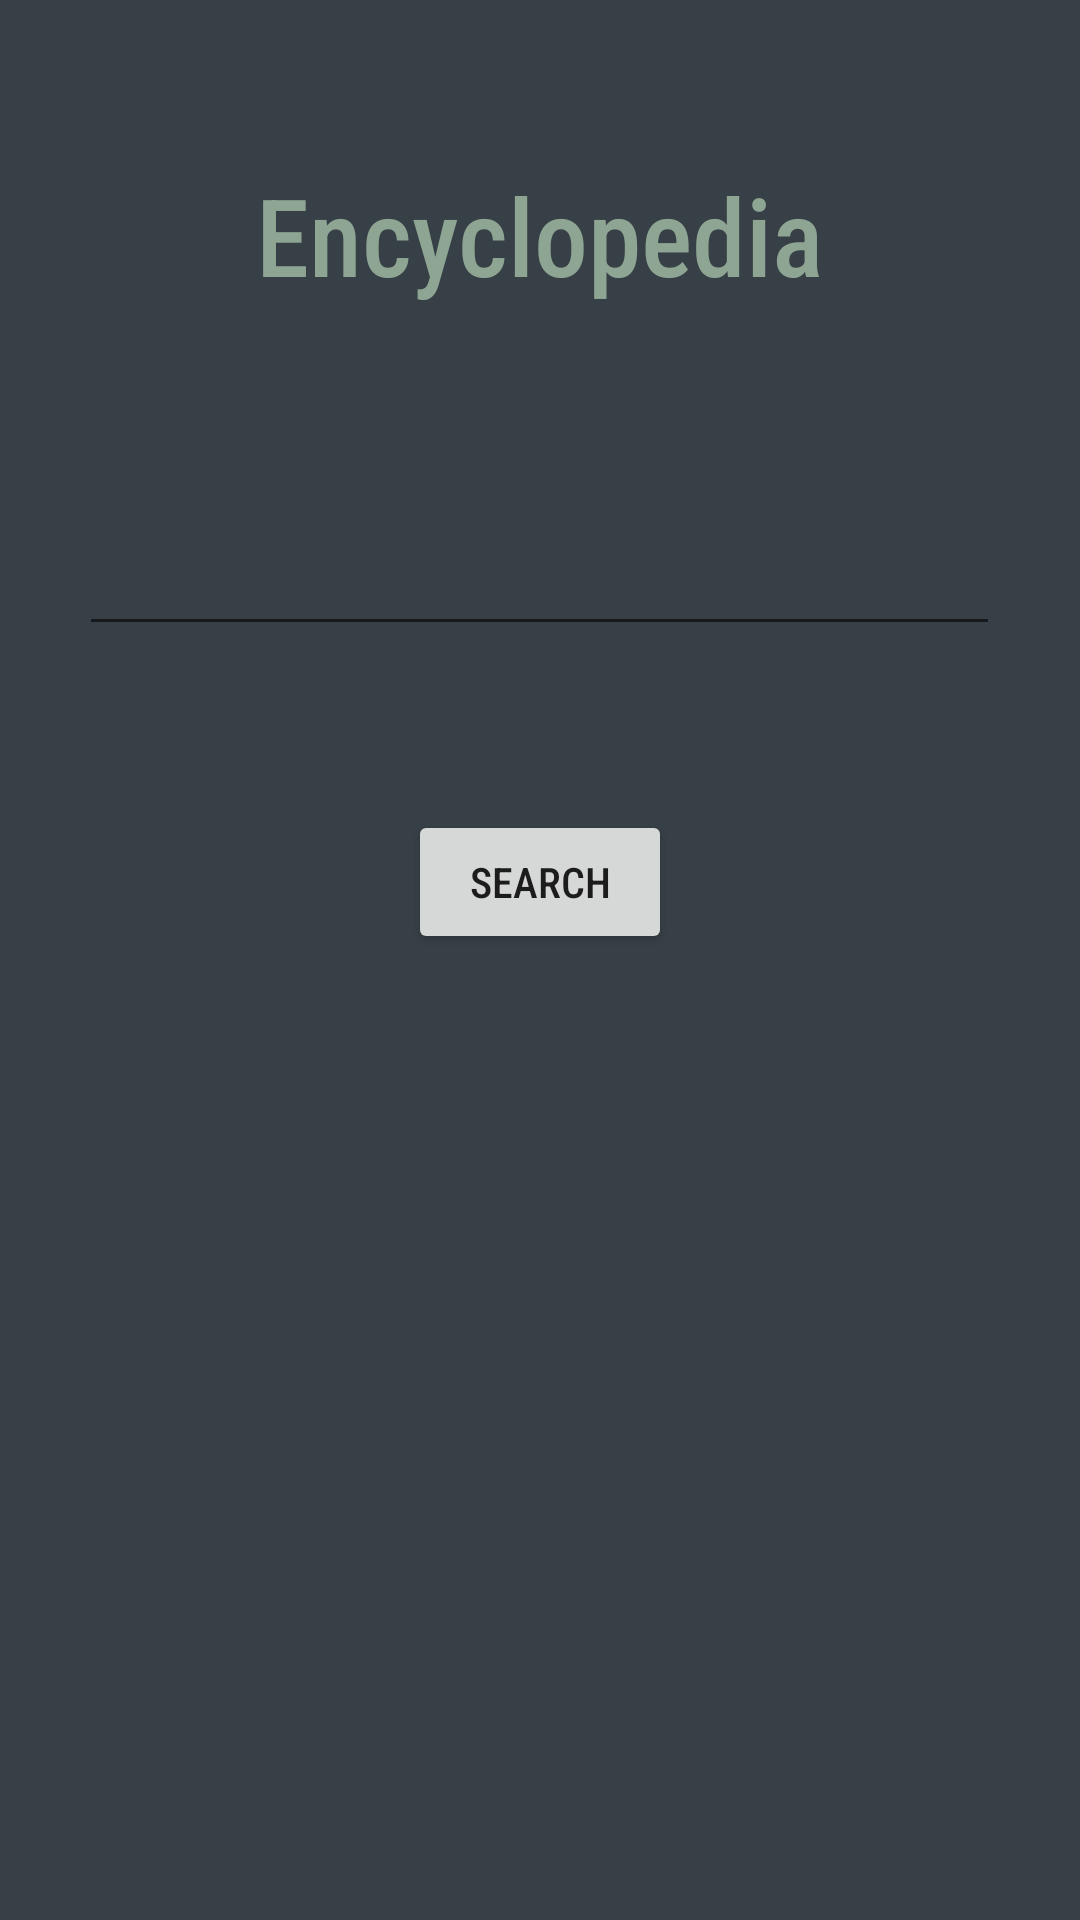

Reconstruct the res/layout file that produces this screen, plus the resources it refers to.
<!-- AndroidManifest.xml: application theme Theme.AppCompat.Light.NoActionBar -->
<!-- res/layout/encyclo_search.xml -->
<?xml version="1.0" encoding="utf-8"?>
<androidx.constraintlayout.widget.ConstraintLayout
    xmlns:android="http://schemas.android.com/apk/res/android"
    xmlns:app="http://schemas.android.com/apk/res-auto"
    xmlns:tools="http://schemas.android.com/tools"
    android:layout_width="match_parent"
    android:layout_height="match_parent"
    android:background="@color/dark_blue">

    <EditText
        android:id="@+id/daSearch"
        android:layout_width="307dp"
        android:layout_height="59dp"
        app:layout_constraintBottom_toBottomOf="parent"
        app:layout_constraintEnd_toEndOf="parent"
        app:layout_constraintHorizontal_bias="0.498"
        app:layout_constraintStart_toStartOf="parent"
        app:layout_constraintTop_toTopOf="parent"
        app:layout_constraintVertical_bias="0.269"
        android:autofillHints="" />

    <Button
        android:fontFamily="sans-serif-condensed-medium"
        android:id="@+id/button3"
        android:layout_width="wrap_content"
        android:layout_height="wrap_content"
        android:layout_marginTop="53dp"
        android:text="@android:string/search_go"
        app:layout_constraintBottom_toBottomOf="parent"
        app:layout_constraintEnd_toEndOf="parent"
        app:layout_constraintStart_toStartOf="parent"
        app:layout_constraintTop_toBottomOf="@+id/daSearch"
        app:layout_constraintVertical_bias="0.005" />

    <TextView
        android:id="@+id/textView"
        android:layout_width="wrap_content"
        android:layout_height="wrap_content"
        android:fontFamily="sans-serif-condensed-medium"
        android:text="@string/encyclopedia"
        android:textColor="@color/green_blue"
        android:textIsSelectable="false"
        android:textSize="36sp"
        app:layout_constraintBottom_toTopOf="@+id/daSearch"
        app:layout_constraintEnd_toEndOf="parent"
        app:layout_constraintStart_toStartOf="parent"
        app:layout_constraintTop_toTopOf="parent" />

</androidx.constraintlayout.widget.ConstraintLayout>
<!-- resources referenced by this layout -->
<resources>
  <color name="dark_blue">#374046</color>
  <color name="green_blue">#8ea594</color>
  <string name="encyclopedia">Encyclopedia</string>
</resources>
